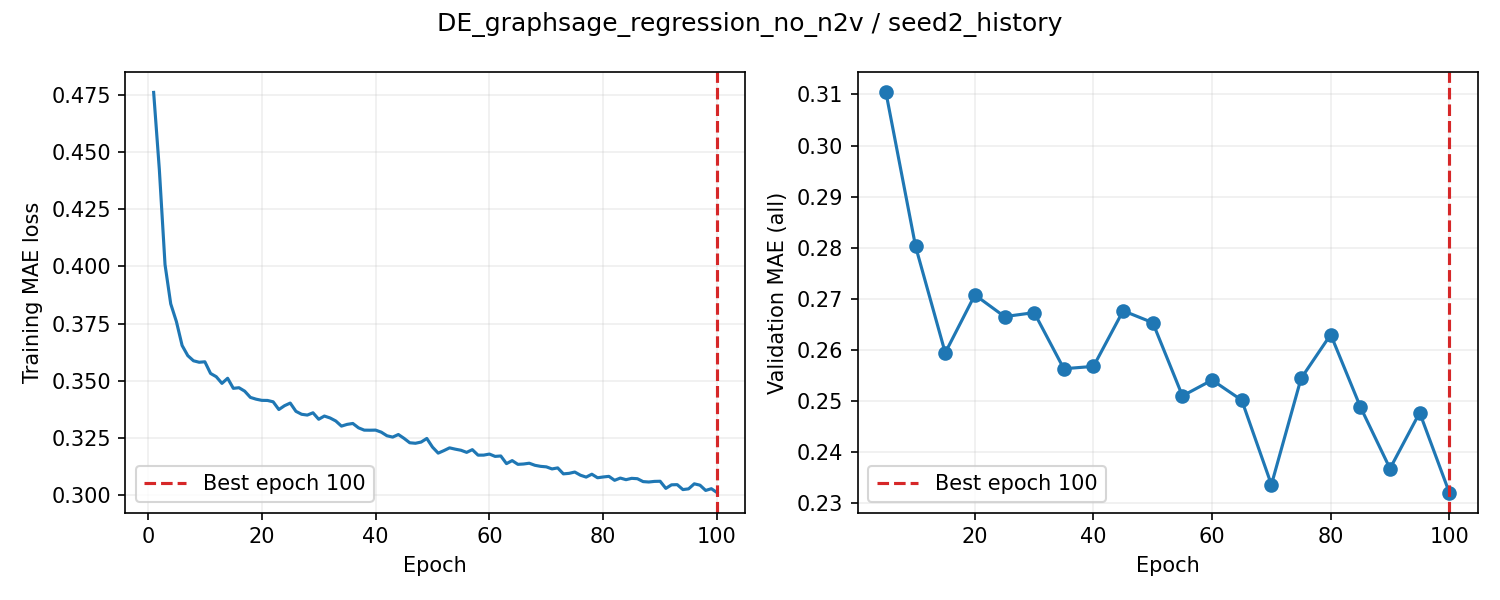

Values plotted in this chart, from the file beside it:
epoch, train_loss, valid_auroc, valid_mae, epoch_seconds, elapsed_seconds, is_best, best_epoch
1, 0.4763, , , 2.793, 2.793, False, 0
2, 0.4425, , , 2.758, 6.073, False, 0
3, 0.4008, , , 2.751, 8.827, False, 0
4, 0.3836, , , 2.818, 11.65, False, 0
5, 0.3759, 0.8298, 0.3104, 16.58, 28.23, True, 5
6, 0.3654, , , 2.82, 31.37, False, 5
7, 0.3609, , , 2.753, 34.13, False, 5
8, 0.3587, , , 2.756, 36.89, False, 5
9, 0.358, , , 2.757, 39.65, False, 5
10, 0.3582, 0.8268, 0.2802, 16.76, 56.41, True, 10
11, 0.3531, , , 2.803, 59.55, False, 10
12, 0.3517, , , 2.779, 62.33, False, 10
13, 0.3488, , , 2.778, 65.11, False, 10
14, 0.351, , , 2.765, 67.88, False, 10
15, 0.3466, 0.8354, 0.2594, 16.36, 84.25, True, 15
16, 0.3469, , , 2.797, 87.37, False, 15
17, 0.3454, , , 2.745, 90.12, False, 15
18, 0.3426, , , 2.762, 92.89, False, 15
19, 0.3419, , , 2.761, 95.65, False, 15
20, 0.3414, 0.8341, 0.2707, 16.96, 112.6, False, 15
21, 0.3413, , , 2.812, 115.8, False, 15
22, 0.3407, , , 2.762, 118.5, False, 15
23, 0.3373, , , 2.789, 121.3, False, 15
24, 0.339, , , 2.755, 124.1, False, 15
25, 0.3402, 0.8311, 0.2665, 16.57, 140.7, False, 15
26, 0.3366, , , 2.8, 143.9, False, 15
27, 0.3353, , , 2.757, 146.6, False, 15
28, 0.3349, , , 2.753, 149.4, False, 15
29, 0.3359, , , 2.759, 152.2, False, 15
30, 0.3331, 0.8391, 0.2673, 16.26, 168.4, False, 15
31, 0.3345, , , 2.82, 171.6, False, 15
32, 0.3336, , , 2.768, 174.3, False, 15
33, 0.3323, , , 2.756, 177.1, False, 15
34, 0.3301, , , 2.758, 179.9, False, 15
35, 0.3308, 0.8419, 0.2563, 16.28, 196.1, True, 35
36, 0.3312, , , 2.792, 199.3, False, 35
37, 0.3293, , , 2.757, 202.1, False, 35
38, 0.3283, , , 2.766, 204.8, False, 35
39, 0.3283, , , 2.761, 207.6, False, 35
40, 0.3283, 0.8422, 0.2567, 16.45, 224, False, 35
41, 0.3274, , , 2.823, 227.2, False, 35
42, 0.3258, , , 2.752, 230, False, 35
43, 0.3253, , , 2.773, 232.7, False, 35
44, 0.3264, , , 2.765, 235.5, False, 35
45, 0.3247, 0.8418, 0.2676, 16.69, 252.2, False, 35
46, 0.3228, , , 2.803, 255.4, False, 35
47, 0.3226, , , 2.761, 258.2, False, 35
48, 0.3231, , , 2.749, 260.9, False, 35
49, 0.3247, , , 2.764, 263.7, False, 35
50, 0.3209, 0.84, 0.2653, 16.81, 280.5, False, 35
51, 0.3182, , , 2.816, 283.7, False, 35
52, 0.3193, , , 2.745, 286.4, False, 35
53, 0.3205, , , 2.76, 289.2, False, 35
54, 0.32, , , 2.749, 291.9, False, 35
55, 0.3195, 0.8456, 0.2509, 16.55, 308.5, True, 55
56, 0.3186, , , 2.802, 311.6, False, 55
57, 0.3198, , , 2.768, 314.4, False, 55
58, 0.3173, , , 2.753, 317.2, False, 55
59, 0.3174, , , 2.761, 319.9, False, 55
60, 0.3178, 0.8413, 0.254, 16.32, 336.2, False, 55
... 40 more rows
